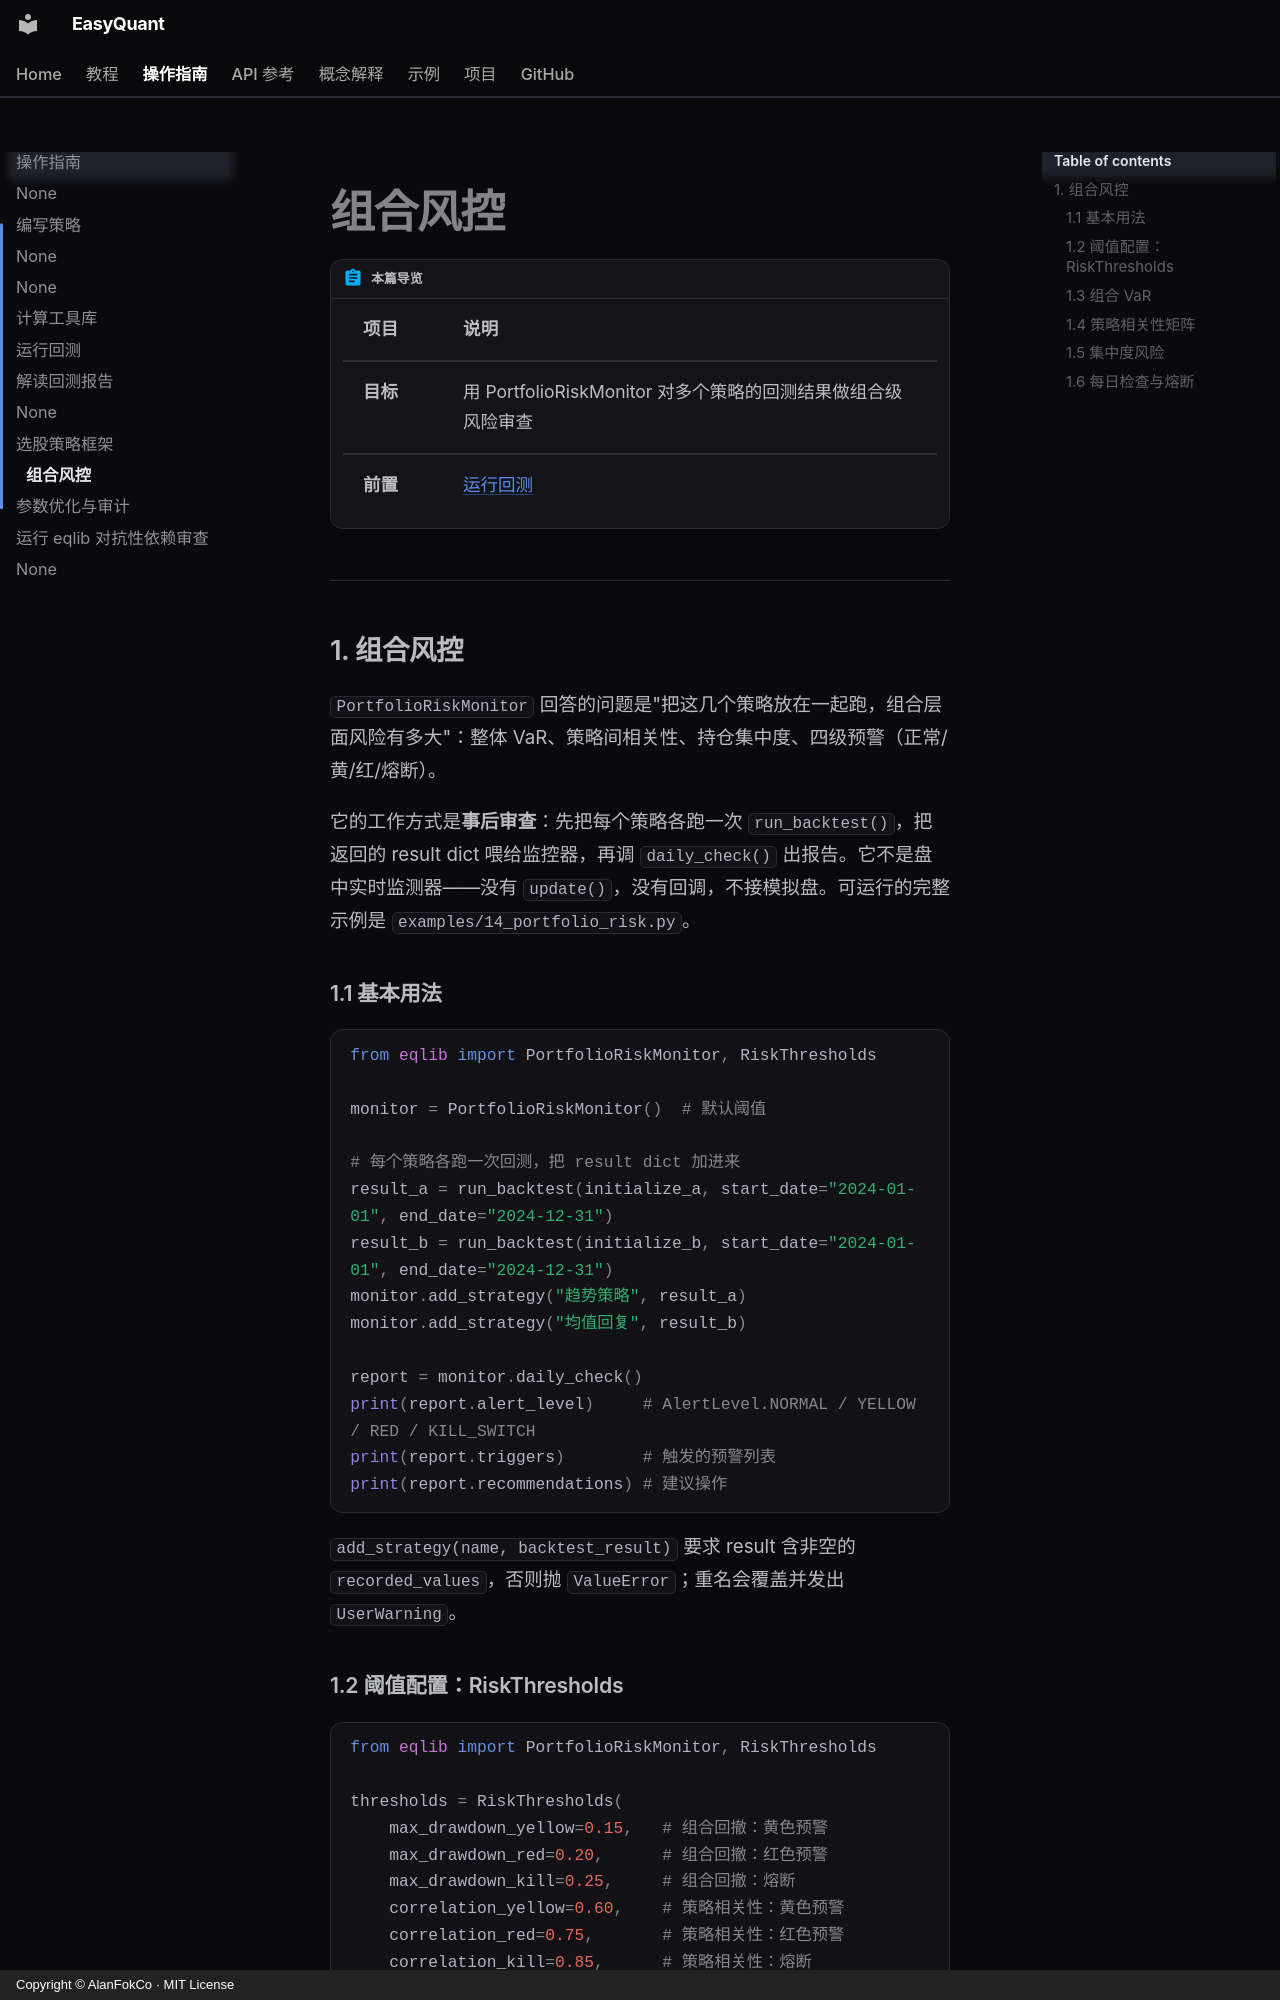

repository: AlanFokCo/EasyQuant · page: how-to/portfolio-risk/index.html · generator: mkdocs · copyright: Copyright © AlanFokCo · MIT License

# 组合风控

!!! abstract "本篇导览"

    | 项目 | 说明 |
    |------|------|
    | **目标** | 用 PortfolioRiskMonitor 对多个策略的回测结果做组合级风险审查 |
    | **前置** | [运行回测](run-backtest.md) |

---
## 1. 组合风控

`PortfolioRiskMonitor` 回答的问题是"把这几个策略放在一起跑，组合层面风险有多大"：整体 VaR、策略间相关性、持仓集中度、四级预警（正常/黄/红/熔断）。

它的工作方式是**事后审查**：先把每个策略各跑一次 `run_backtest()`，把返回的 result dict 喂给监控器，再调 `daily_check()` 出报告。它不是盘中实时监测器——没有 `update()`，没有回调，不接模拟盘。可运行的完整示例是 `examples/14_portfolio_risk.py`。

### 1.1 基本用法

```python
from eqlib import PortfolioRiskMonitor, RiskThresholds

monitor = PortfolioRiskMonitor()  # 默认阈值

# 每个策略各跑一次回测，把 result dict 加进来
result_a = run_backtest(initialize_a, start_date="2024-01-01", end_date="2024-12-31")
result_b = run_backtest(initialize_b, start_date="2024-01-01", end_date="2024-12-31")
monitor.add_strategy("趋势策略", result_a)
monitor.add_strategy("均值回复", result_b)

report = monitor.daily_check()
print(report.alert_level)     # AlertLevel.NORMAL / YELLOW / RED / KILL_SWITCH
print(report.triggers)        # 触发的预警列表
print(report.recommendations) # 建议操作
```

`add_strategy(name, backtest_result)` 要求 result 含非空的 `recorded_values`，否则抛 `ValueError`；重名会覆盖并发出 `UserWarning`。
